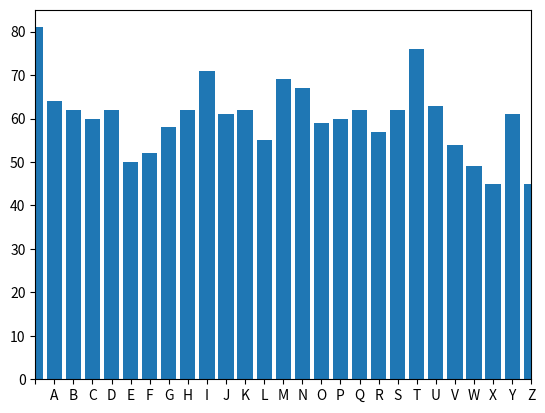

The script that saved this image:
from random import randint
import matplotlib.pylab as plt

#we need the alphabet because we convert letters into numerical values to be able to use
#mathematical operations (note we encrypt the spaces as well)
ALPHABET = ' ABCDEFGHIJKLMNOPQRSTUVWXYZ'

#one time pad (OTP) encryption
def encrypt(plain_text, key):

	#convert the letters to uppercase
	plain_text = plain_text.upper()
	cipher_text = ''
	
	#consider all the plain_text letters: enumerate returns the item + it's index
	for index, char in enumerate(plain_text):
		#the value with which we shift the given letter
		key_index = key[index]
		#the given letter in the plain_text
		char_index = ALPHABET.find(char)
		#encrypted letter = char's value in the plain_text + random value (+using mod26)
		cipher_text += ALPHABET[(char_index+key_index)%len(ALPHABET)]	
		
	return cipher_text
	
#decrypting the one time pad (OTP)
def decrypt(cipher_text, key):

	plain_text = ''
	
	for index, char in enumerate(cipher_text):
		key_index = key[index]
		char_index = ALPHABET.find(char)
		plain_text += ALPHABET[(char_index-key_index)%len(ALPHABET)]	
		
	return plain_text	

#generating the random sequence (it is a pseudo-random sequence!!!)
def random_sequence(plain_text):

	#we store the random values in a list
	random_sequence = []

	#generating as many random values as the number of characters in the plain_text
	#size of the key = size of the plain_text
	for rand in range(len(plain_text)):
		random_sequence.append(randint(0,len(ALPHABET)))
		
	return random_sequence
	
def frequency_analysis(plain_text):

	#the text we analyise
	plain_text = plain_text.upper()

	#we use a dictionary to store the letter-frequency pair
	letter_frequency = {}

	#initialize the dictionary (of course with 0 frequencies)
	for letter in ALPHABET:
		letter_frequency[letter] = 0
		
	#let's consider the text we want to analyse	
	for letter in plain_text:
		#we keep incrementing the occurence of the given letter
		if letter in ALPHABET:
			letter_frequency[letter] += 1
			
	return letter_frequency

#plot the histogram of the letter-frequency pairs

def plot_distribution(letter_frequency):
	centers = range(len(ALPHABET))
	plt.bar(centers, letter_frequency.values(), align='center', tick_label=letter_frequency.keys())
	plt.xlim([0,len(ALPHABET)-1])
	plt.show()
	
if __name__ == "__main__":
	
	plain_text = "Shannon defined the quantity of information produced by a source for example the quantity in a message by a formula similar to the equation that defines thermodynamic entropy in physics. In its most basic terms Shannons informational entropy is the number of binary digits required to encode a message. Today that sounds like a simple even obvious way to define how much information is in a message. In 1948, at the very dawn of the information age, this digitizing of information of any sort was a revolutionary step. His paper may have been the first to use the word bit, short for binary digit. As well as defining information, Shannon analyzed the ability to send information through a communications channel. He found that a channel had a certain maximum transmission rate that could not be exceeded. Today we call that the bandwidth of the channel. Shannon demonstrated mathematically that even in a noisy channel with a low bandwidth, essentially perfect, error-free communication could be achieved by keeping the transmission rate within the channel's bandwidth and by using error-correcting schemes: the transmission of additional bits that would enable the data to be extracted from the noise-ridden signal. Today everything from modems to music CDs rely on error-correction to function. A major accomplishment of quantum-information scientists has been the development of techniques to correct errors introduced in quantum information and to determine just how much can be done with a noisy quantum communications channel or with entangled quantum bits (qubits) whose entanglement has been partially degraded by noise."
	
	print("Original message: %s" % plain_text)
	key = random_sequence(plain_text)
	cipher_text = encrypt(plain_text, key)
	print("Encrypted message: %s" % cipher_text)
	decrypted_text = decrypt(cipher_text, key)
	print("Decrypted message: %s" % decrypted_text)
	
	plot_distribution(frequency_analysis(cipher_text))
	